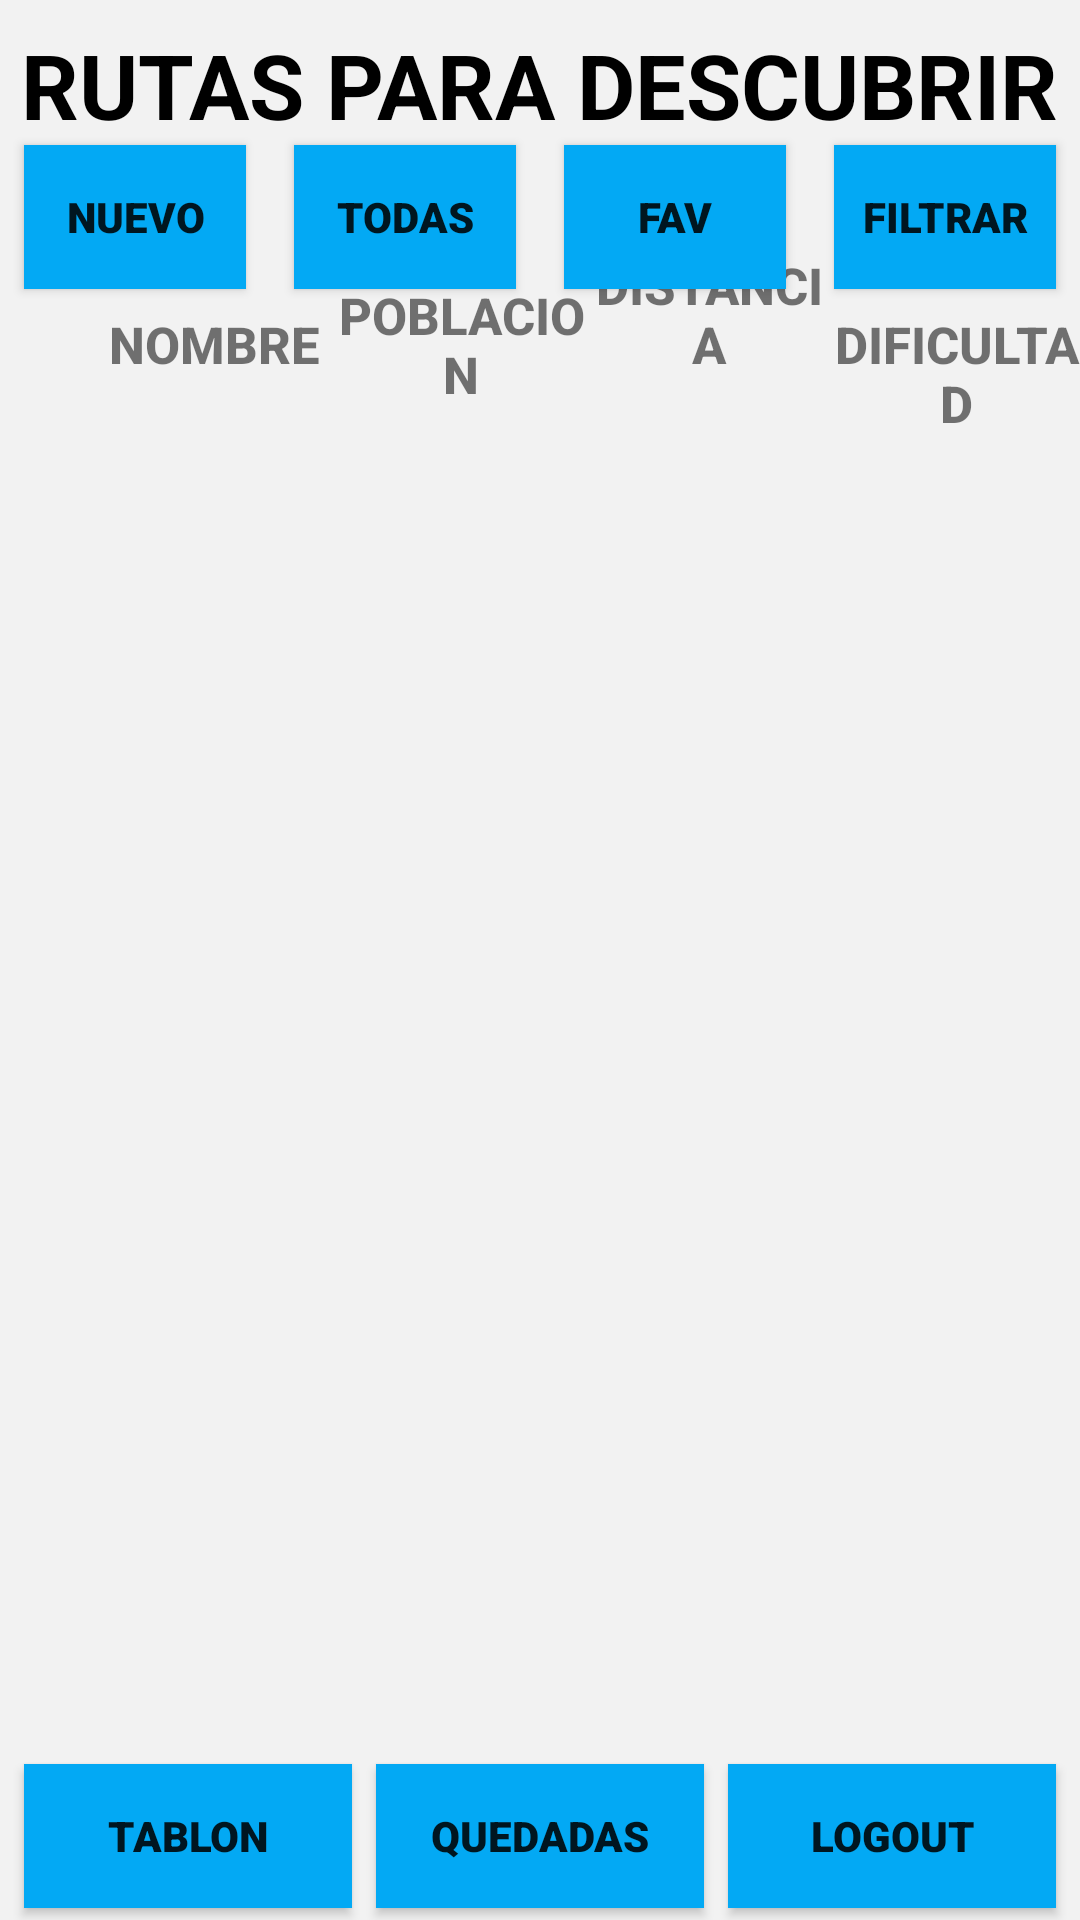

Produce the Android XML layout that renders to this screen, including the resource entries it uses.
<!-- AndroidManifest.xml: application theme Theme.TimeToTrail -->
<!-- res/layout/activity_main.xml -->
<?xml version="1.0" encoding="utf-8"?>
<androidx.constraintlayout.widget.ConstraintLayout xmlns:android="http://schemas.android.com/apk/res/android"
    xmlns:app="http://schemas.android.com/apk/res-auto"
    xmlns:tools="http://schemas.android.com/tools"
    android:layout_width="match_parent"
    android:layout_height="match_parent"
    android:background="#F2F2F2"
    tools:context=".proyect.activities.MainActivity">

    <TextView
        android:id="@+id/textView"
        android:layout_width="wrap_content"
        android:layout_height="wrap_content"
        android:layout_marginTop="8dp"
        android:background="#F2F2F2"
        android:fontFamily="sans-serif"
        android:text="RUTAS PARA DESCUBRIR"
        android:textColor="@color/black"
        android:textSize="30sp"
        android:textStyle="bold"
        app:layout_constraintEnd_toEndOf="parent"
        app:layout_constraintStart_toStartOf="parent"
        app:layout_constraintTop_toTopOf="parent" />

    <Button
        android:id="@+id/btCargarRutaMainActivity"
        android:layout_width="0dp"
        android:layout_height="wrap_content"
        android:layout_marginStart="8dp"
        android:layout_marginEnd="8dp"
        android:background="#03A9F4"
        android:fontFamily="sans-serif-black"
        android:text="@string/nuevo"
        android:textSize="14sp"
        app:layout_constraintEnd_toStartOf="@+id/btQuitarFavsMainActivity"
        app:layout_constraintHorizontal_bias="0.5"
        app:layout_constraintHorizontal_chainStyle="packed"
        app:layout_constraintStart_toStartOf="parent"
        app:layout_constraintTop_toBottomOf="@+id/textView" />

    <Button
        android:id="@+id/btListaFavsMainActivity"
        android:layout_width="0dp"
        android:layout_height="wrap_content"
        android:layout_marginStart="8dp"
        android:layout_marginEnd="8dp"
        android:background="#03A9F4"
        android:fontFamily="sans-serif-black"
        android:text="@string/favoritoRuta"
        android:textSize="14sp"
        app:layout_constraintEnd_toStartOf="@+id/btFiltrarMainActivity"
        app:layout_constraintHorizontal_bias="0.5"
        app:layout_constraintStart_toEndOf="@+id/btQuitarFavsMainActivity"
        app:layout_constraintTop_toBottomOf="@+id/textView" />

    <androidx.recyclerview.widget.RecyclerView
        android:id="@+id/rvListaRutas"
        android:layout_width="0dp"
        android:layout_height="0dp"
        android:layout_marginTop="8dp"
        app:layout_constraintBottom_toTopOf="@+id/btLogoutMainActivity"
        app:layout_constraintEnd_toEndOf="parent"
        app:layout_constraintHorizontal_bias="1.0"
        app:layout_constraintStart_toStartOf="parent"
        app:layout_constraintTop_toBottomOf="@+id/tvNombreCabecera"
        app:layout_constraintVertical_bias="0.0"
        tools:listitem="@layout/item_lista_rutas" />

    <TextView
        android:id="@+id/tvNombreCabecera"
        android:layout_width="0dp"
        android:layout_height="wrap_content"
        android:layout_marginStart="30dp"
        android:layout_marginTop="55dp"
        android:fontFamily="sans-serif-medium"
        android:text="NOMBRE"
        android:textAlignment="center"
        android:textSize="17sp"
        android:textStyle="bold"
        app:layout_constraintEnd_toStartOf="@+id/tvPoblacionCabecera"
        app:layout_constraintHorizontal_bias="0.5"
        app:layout_constraintStart_toStartOf="parent"
        app:layout_constraintTop_toBottomOf="@+id/textView" />

    <TextView
        android:id="@+id/tvDistanciaCabecera"
        android:layout_width="0dp"
        android:layout_height="wrap_content"
        android:fontFamily="sans-serif-medium"
        android:text="@string/distanciaRuta"
        android:textAlignment="center"
        android:textSize="17sp"
        android:textStyle="bold"
        app:layout_constraintBottom_toBottomOf="@+id/tvNombreCabecera"
        app:layout_constraintEnd_toStartOf="@+id/tvDificultadCabecera"
        app:layout_constraintHorizontal_bias="0.5"
        app:layout_constraintStart_toEndOf="@+id/tvPoblacionCabecera"
        app:layout_constraintTop_toTopOf="@+id/tvNombreCabecera"
        app:layout_constraintVertical_bias="1.0" />

    <TextView
        android:id="@+id/tvDificultadCabecera"
        android:layout_width="0dp"
        android:layout_height="wrap_content"
        android:fontFamily="sans-serif-medium"
        android:text="@string/dificultadRuta"
        android:textAlignment="center"
        android:textSize="17sp"
        android:textStyle="bold"
        app:layout_constraintBottom_toBottomOf="@+id/tvNombreCabecera"
        app:layout_constraintEnd_toEndOf="parent"
        app:layout_constraintHorizontal_bias="0.5"
        app:layout_constraintStart_toEndOf="@+id/tvDistanciaCabecera"
        app:layout_constraintTop_toTopOf="@+id/tvNombreCabecera"
        app:layout_constraintVertical_bias="0.0" />

    <Button
        android:id="@+id/btFiltrarMainActivity"
        android:layout_width="0dp"
        android:layout_height="wrap_content"
        android:layout_marginStart="8dp"
        android:layout_marginEnd="8dp"
        android:background="#03A9F4"
        android:fontFamily="sans-serif-black"
        android:text="@string/filtrar"
        android:textSize="14sp"
        app:layout_constraintEnd_toEndOf="parent"
        app:layout_constraintHorizontal_bias="0.5"
        app:layout_constraintStart_toEndOf="@+id/btListaFavsMainActivity"
        app:layout_constraintTop_toBottomOf="@+id/textView" />

    <Button
        android:id="@+id/btLogoutMainActivity"
        android:layout_width="0dp"
        android:layout_height="wrap_content"
        android:layout_marginEnd="8dp"
        android:layout_marginBottom="4dp"
        android:background="#03A9F4"
        android:fontFamily="sans-serif-black"
        android:text="@string/logout"
        android:textAlignment="center"
        android:textSize="14sp"
        app:layout_constraintBottom_toBottomOf="parent"
        app:layout_constraintEnd_toEndOf="parent"
        app:layout_constraintHorizontal_bias="0.5"
        app:layout_constraintStart_toEndOf="@+id/btQuedadasMainActivity" />

    <Button
        android:id="@+id/btQuitarFavsMainActivity"
        android:layout_width="0dp"
        android:layout_height="wrap_content"
        android:layout_marginStart="8dp"
        android:layout_marginEnd="8dp"
        android:background="#03A9F4"
        android:fontFamily="sans-serif-black"
        android:text="@string/all"
        android:textSize="14sp"
        app:layout_constraintEnd_toStartOf="@+id/btListaFavsMainActivity"
        app:layout_constraintHorizontal_bias="0.5"
        app:layout_constraintStart_toEndOf="@+id/btCargarRutaMainActivity"
        app:layout_constraintTop_toBottomOf="@+id/textView" />

    <TextView
        android:id="@+id/tvPoblacionCabecera"
        android:layout_width="0dp"
        android:layout_height="wrap_content"
        android:fontFamily="sans-serif-medium"
        android:text="POBLACION"
        android:textAlignment="center"
        android:textSize="17sp"
        android:textStyle="bold"
        app:layout_constraintBottom_toBottomOf="@+id/tvNombreCabecera"
        app:layout_constraintEnd_toStartOf="@+id/tvDistanciaCabecera"
        app:layout_constraintHorizontal_bias="0.5"
        app:layout_constraintStart_toEndOf="@+id/tvNombreCabecera"
        app:layout_constraintTop_toTopOf="@+id/tvNombreCabecera" />

    <Button
        android:id="@+id/btTablonMainActicvity"
        android:layout_width="0dp"
        android:layout_height="wrap_content"
        android:layout_marginStart="8dp"
        android:layout_marginBottom="4dp"
        android:background="#03A9F4"
        android:fontFamily="sans-serif-black"
        android:text="@string/tablon"
        android:textSize="14sp"
        app:layout_constraintBottom_toBottomOf="parent"
        app:layout_constraintEnd_toStartOf="@+id/btQuedadasMainActivity"
        app:layout_constraintHorizontal_bias="0.5"
        app:layout_constraintStart_toStartOf="parent"
        app:layout_constraintTop_toTopOf="@+id/btLogoutMainActivity" />

    <Button
        android:id="@+id/btQuedadasMainActivity"
        android:layout_width="0dp"
        android:layout_height="wrap_content"
        android:layout_marginStart="8dp"
        android:layout_marginEnd="8dp"
        android:layout_marginBottom="4dp"
        android:background="#03A9F4"
        android:fontFamily="sans-serif-black"
        android:text="@string/quedadas"
        app:layout_constraintBottom_toBottomOf="parent"
        app:layout_constraintEnd_toStartOf="@+id/btLogoutMainActivity"
        app:layout_constraintHorizontal_bias="0.5"
        app:layout_constraintStart_toEndOf="@+id/btTablonMainActicvity" />

</androidx.constraintlayout.widget.ConstraintLayout>
<!-- res/layout/item_lista_rutas.xml (included above) -->
<?xml version="1.0" encoding="utf-8"?>
<androidx.constraintlayout.widget.ConstraintLayout xmlns:android="http://schemas.android.com/apk/res/android"
    xmlns:app="http://schemas.android.com/apk/res-auto"
    xmlns:tools="http://schemas.android.com/tools"
    android:id="@+id/itemLayout"
    android:layout_width="match_parent"
    android:layout_height="?android:attr/listPreferredItemHeight"
    android:background="#F2F2F2">

    <TextView
        android:id="@+id/tvDificultadRutaItemLayout"
        android:layout_width="0dp"
        android:layout_height="0dp"
        android:gravity="center"
        android:text="dificultad"
        android:textAlignment="center"
        android:textSize="18sp"
        app:layout_constraintBottom_toBottomOf="parent"
        app:layout_constraintEnd_toEndOf="parent"
        app:layout_constraintHorizontal_bias="0.5"
        app:layout_constraintStart_toEndOf="@+id/tvDistanciaRutaItemLayout"
        app:layout_constraintTop_toTopOf="parent"
        app:layout_constraintVertical_bias="0.0" />

    <TextView
        android:id="@+id/tvDistanciaRutaItemLayout"
        android:layout_width="0dp"
        android:layout_height="0dp"
        android:gravity="center"
        android:text="distancia"
        android:textAlignment="center"
        android:textSize="18sp"
        app:layout_constraintBottom_toBottomOf="parent"
        app:layout_constraintEnd_toStartOf="@+id/tvDificultadRutaItemLayout"
        app:layout_constraintHorizontal_bias="0.5"
        app:layout_constraintStart_toEndOf="@+id/tvPoblacionRutaItemLayout"
        app:layout_constraintTop_toTopOf="parent"
        app:layout_constraintVertical_bias="0.0" />

    <TextView
        android:id="@+id/tvNombreRutaItemLayout"
        android:layout_width="0dp"
        android:layout_height="0dp"
        android:gravity="center"
        android:text="nombre"
        android:textAlignment="center"
        android:textSize="18sp"
        app:layout_constraintBottom_toBottomOf="parent"
        app:layout_constraintEnd_toStartOf="@+id/tvPoblacionRutaItemLayout"
        app:layout_constraintHorizontal_bias="0.5"
        app:layout_constraintStart_toEndOf="@+id/ivNivelDificultadRutaItemLayout"
        app:layout_constraintTop_toTopOf="parent"
        app:layout_constraintVertical_bias="1.0" />

    <TextView
        android:id="@+id/tvPoblacionRutaItemLayout"
        android:layout_width="0dp"
        android:layout_height="0dp"
        android:gravity="center"
        android:text="poblacion"
        android:textAlignment="center"
        android:textSize="18sp"
        app:layout_constraintBottom_toBottomOf="parent"
        app:layout_constraintEnd_toStartOf="@+id/tvDistanciaRutaItemLayout"
        app:layout_constraintHorizontal_bias="0.5"
        app:layout_constraintStart_toEndOf="@+id/tvNombreRutaItemLayout"
        app:layout_constraintTop_toTopOf="parent"
        app:layout_constraintVertical_bias="0.0" />

    <ImageView
        android:id="@+id/ivNivelDificultadRutaItemLayout"
        android:layout_width="37dp"
        android:layout_height="37dp"
        app:layout_constraintBottom_toBottomOf="parent"
        app:layout_constraintEnd_toStartOf="@+id/tvNombreRutaItemLayout"
        app:layout_constraintHorizontal_bias="0.5"
        app:layout_constraintStart_toStartOf="parent"
        app:layout_constraintTop_toTopOf="parent"
        app:srcCompat="@drawable/bateria_facil" />

</androidx.constraintlayout.widget.ConstraintLayout>
<!-- resources referenced by this layout -->
<resources>
  <!-- drawable bateria_facil: png bitmap (drawable, 7375 bytes) -->
  <string name="all">TODAS</string>
  <string name="dificultadRuta">DIFICULTAD </string>
  <string name="distanciaRuta">DISTANCIA </string>
  <string name="favoritoRuta">FAV </string>
  <string name="filtrar">FILTRAR</string>
  <string name="logout">LOGOUT</string>
  <string name="nuevo">NUEVO</string>
  <string name="quedadas">QUEDADAS</string>
  <string name="tablon">TABLON</string>
  <style name="Theme.TimeToTrail" parent="Theme.AppCompat.DayNight.DarkActionBar">
          
          <item name="colorPrimary">@color/purple_500</item>
          <item name="colorPrimaryVariant">@color/purple_700</item>
          <item name="colorOnPrimary">@color/white</item>
          
          <item name="colorSecondary">@color/teal_200</item>
          <item name="colorSecondaryVariant">@color/teal_700</item>
          <item name="colorOnSecondary">@color/black</item>
          
          <item name="android:statusBarColor">?attr/colorPrimaryVariant</item>
          
      </style>
  <!-- not gathered from this repository: default colours our renderer supplied (Android Studio template values) -->
  <color name="purple_500">#FF6200EE</color>
  <color name="purple_700">#FF3700B3</color>
  <color name="teal_200">#FF03DAC5</color>
  <color name="teal_700">#FF018786</color>
  <color name="black">#FF000000</color>
  <color name="white">#FFFFFFFF</color>
</resources>
